Dataset: Classification (GitHub, vysakhpr/Matlab-Deep-Learning-For-Computer-Vision). Classes: bolt5 16inx1 1 4in, bolt5 16inx1in, bolt5 16inx3 4in, finish nail1 1 4in, finish nail 2 in, hex nut1 4in, hex nut1 4in thin, hex nut5 16in, lock split washer1 4in, lock split washer3 8in, roofing nail1 1 4in, screw#10x3 4in pan, screw#6x1in flat, screw#8x1 1 2in flat, screw#8x1 2 pan, screw#8x3 4in flat, screw#8x3 4in pan, washer3 4inx1 8in, washer7 8in5 32in.

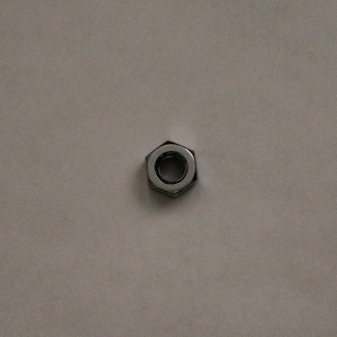
Label: hex nut1 4in

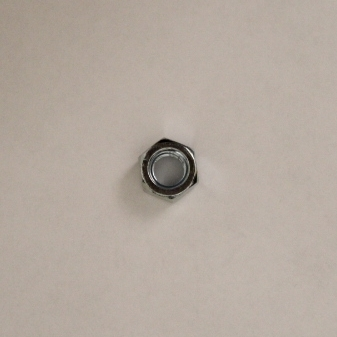
Label: hex nut5 16in

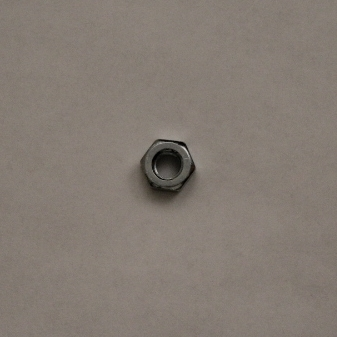
Label: hex nut1 4in thin

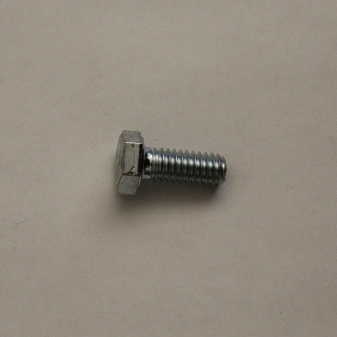
Label: bolt5 16inx3 4in

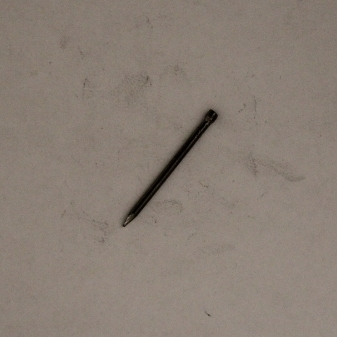
Label: finish nail1 1 4in

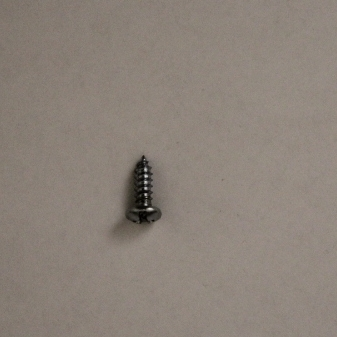
Label: screw#8x1 2 pan
